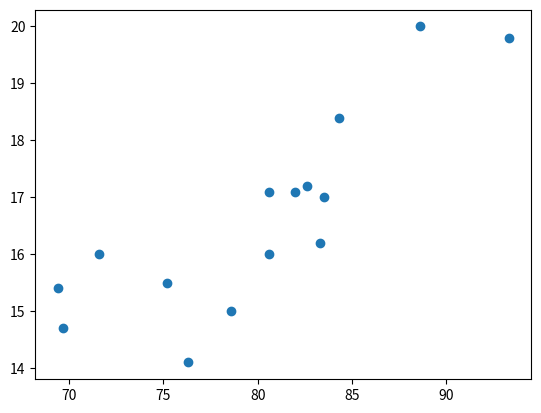

Write the Python code that produced this figure.
chirps = [20., 16., 19.8, 18.4, 17.1, 15.5,14.7,17.1,15.4,16.2, 15., 17.2, 16., 17., 14.1]
temp = [88.6, 71.6, 93.3, 84.3, 80.6, 75.2, 69.7, 82., 69.4, 83.3, 78.6, 82.6, 80.6, 83.5, 76.3]
from matplotlib import pyplot as plt
import numpy as np
from scipy import stats as st
%matplotlib inline

# now try to predict chirps with temp

plt.scatter(temp, chirps)
x = np.expand_dims(chirps,axis=1)
ones = np.ones(shape=(len(chirps),1))
X = np.hstack((ones,x)) #this is your design matrix
n = X.shape[0]
k = X.shape[1]
y = np.expand_dims(temp, axis=1)

Q, R = np.linalg.qr(X)
RInv = np.linalg.inv(R)
RtInv = np.linalg.inv(R.T)
V_beta = RInv.dot(RtInv)
Beta_hat = RInv.dot(Q.T.dot(y))
df = n-k 
e=y-X.dot(Beta_hat) # error vector = difference in predictions
s2 = np.sum(e.T.dot(e))/df # sum of squared errors!

# Now we produce a simulation of the posterior values of the weights

n_sims = 100000
sigma = np.reshape(np.sqrt(st.invgamma.rvs(a=df/2.,scale=1./(df*s2/2.), size=n_sims)),(-1,1))
B_sims = np.repeat(Beta_hat.T,n_sims,axis=0)+sigma*np.random.multivariate_normal(mean=np.zeros(2),cov=V_beta,size=(n_sims,))
print(Beta_hat)